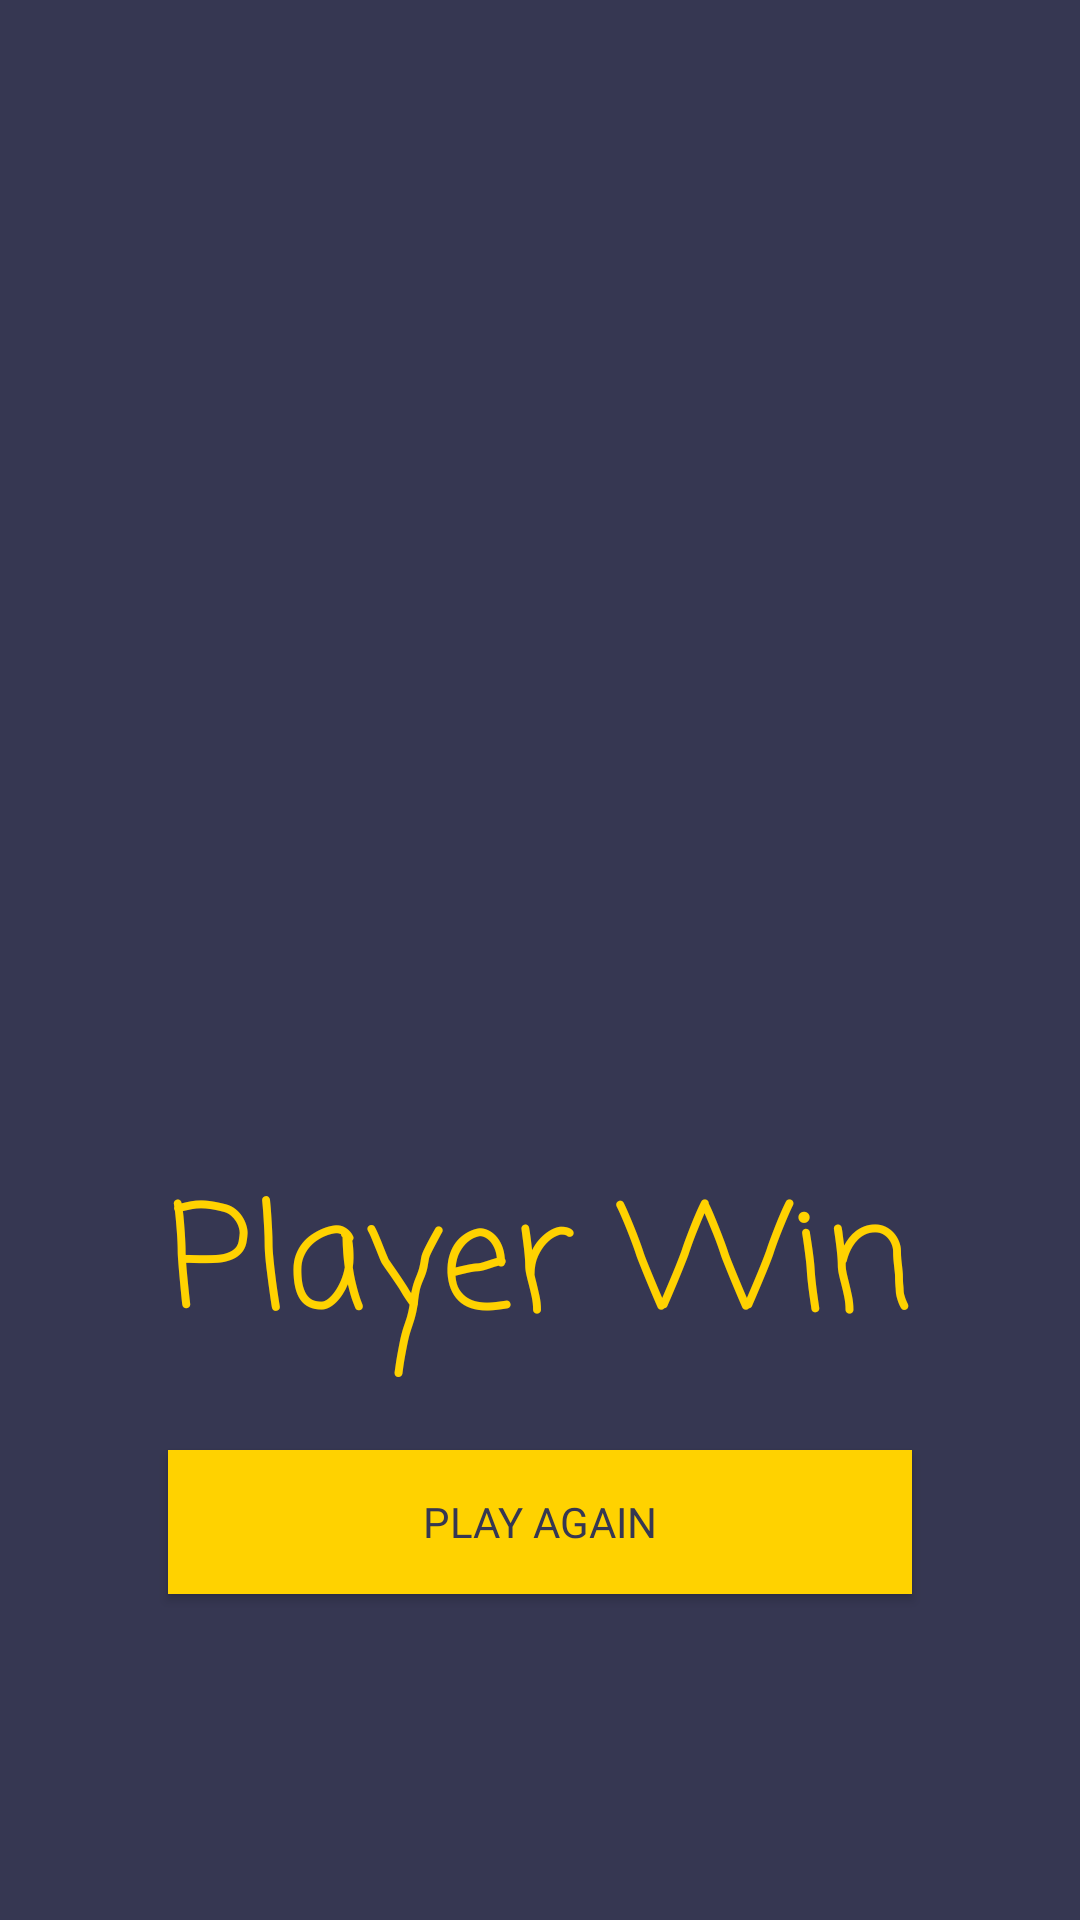

Here is an Android app screen rendered from its layout file. Give the layout XML and the strings, colors and styles it references.
<!-- AndroidManifest.xml: application theme AppFullScreenTheme -->
<!-- res/layout/activity_main2.xml -->
<?xml version="1.0" encoding="utf-8"?>
<layout xmlns:android="http://schemas.android.com/apk/res/android"
    xmlns:app="http://schemas.android.com/apk/res-auto"
    xmlns:tools="http://schemas.android.com/tools">
    <androidx.constraintlayout.widget.ConstraintLayout
        android:layout_width="match_parent"
        android:layout_height="match_parent"
        android:background="#363752"
        tools:context=".MainActivity2">


        <ImageView
            android:id="@+id/imageView"
            android:layout_width="274dp"
            android:layout_height="338dp"
            android:layout_marginTop="16dp"
            app:layout_constraintEnd_toEndOf="parent"
            app:layout_constraintStart_toStartOf="parent"
            app:layout_constraintTop_toTopOf="parent"
            app:srcCompat="@drawable/winner" />

        <TextView
            android:id="@+id/resultTxt"
            android:layout_width="wrap_content"
            android:layout_height="wrap_content"
            android:layout_marginTop="32dp"
            android:fontFamily="casual"
            android:text="Player Win"
            android:textColor="#FFD200"
            android:textSize="48sp"
            app:layout_constraintEnd_toEndOf="parent"
            app:layout_constraintStart_toStartOf="parent"
            app:layout_constraintTop_toBottomOf="@+id/imageView" />

        <Button
            android:id="@+id/replayBtn"
            android:layout_width="0dp"
            android:layout_height="wrap_content"
            android:layout_marginTop="24dp"
            android:background="#FFD200"
            android:fontFamily="@font/the_sans_bold"
            android:text="Play Again"
            android:textColor="#363752"
            app:layout_constraintEnd_toEndOf="@+id/resultTxt"
            app:layout_constraintHorizontal_bias="0.0"
            app:layout_constraintStart_toStartOf="@+id/resultTxt"
            app:layout_constraintTop_toBottomOf="@+id/resultTxt" />
    </androidx.constraintlayout.widget.ConstraintLayout>
</layout>
<!-- resources referenced by this layout -->
<resources>
  <style name="AppFullScreenTheme" parent="Theme.AppCompat.Light.NoActionBar">
          <item name="android:windowNoTitle">true</item>
          <item name="android:windowActionBar">false</item>
          <item name="android:windowFullscreen">true</item>
          <item name="android:windowContentOverlay">@null</item>
      </style>
</resources>
